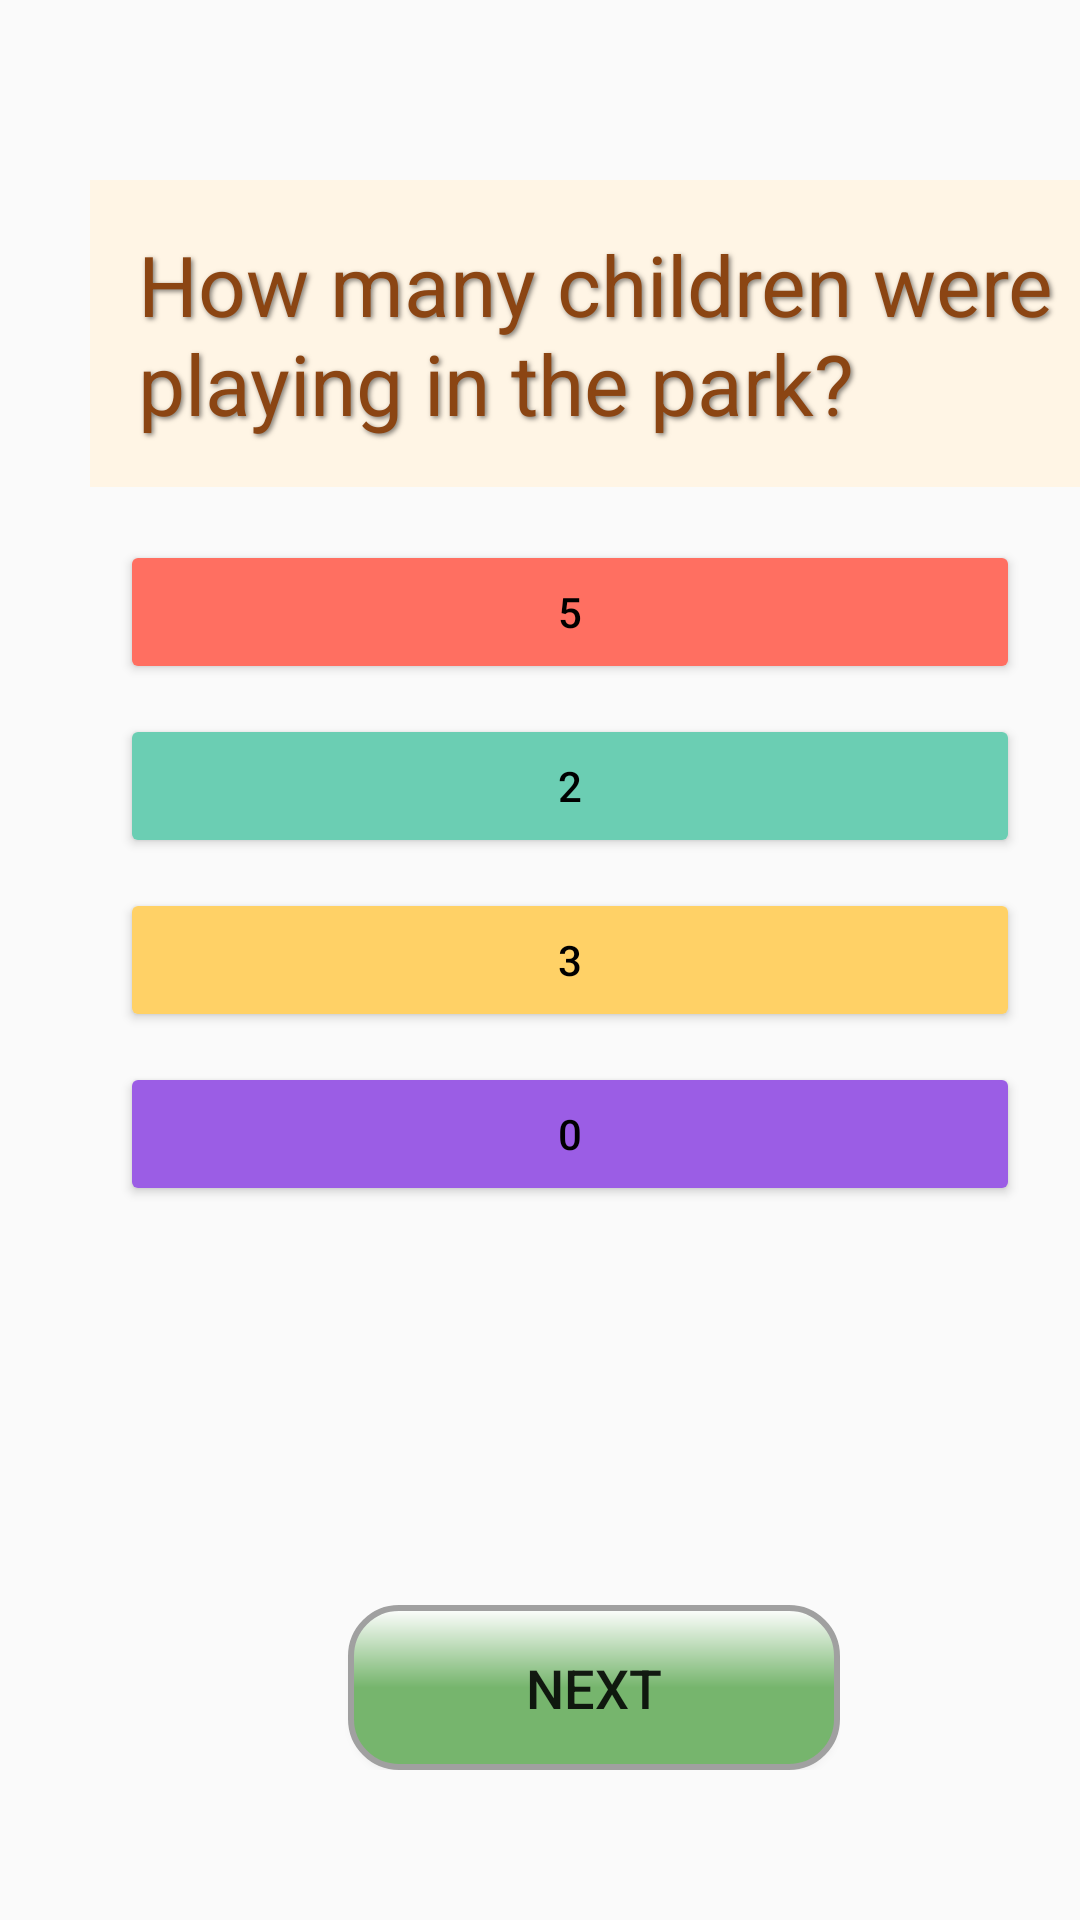

This screen was rendered from an Android layout file. Write that file and the resources it references.
<!-- AndroidManifest.xml: application theme AppTheme -->
<!-- res/layout/autumn_qs3.xml -->
<?xml version="1.0" encoding="utf-8"?>
<FrameLayout xmlns:android="http://schemas.android.com/apk/res/android"
    xmlns:app="http://schemas.android.com/apk/res-auto"
    android:layout_width="match_parent"
    android:layout_height="match_parent">

    
    <ImageView
        android:id="@+id/gifBackground"
        android:layout_width="match_parent"
        android:layout_height="match_parent"
        android:scaleType="fitXY"
        android:src="@drawable/autumn_qs" />

    
    <TextView
        android:id="@+id/titleText"
        android:layout_width="350dp"
        android:layout_height="wrap_content"
        android:text="How many children were playing in the park?"
        android:background="#FFF5E5"
        android:textColor="#8B4513"
        android:textSize="28sp"
        android:layout_marginTop="60dp"
        android:layout_marginStart="30dp"
        android:padding="16dp"
        android:shadowColor="#80000000"
        android:shadowDx="2"
        android:shadowDy="2"
        android:shadowRadius="4" />

    
    <LinearLayout
        android:id="@+id/optionsLayout"
        android:orientation="vertical"
        android:layout_width="wrap_content"
        android:layout_height="wrap_content"
        android:layout_marginTop="180dp"
        android:layout_marginStart="40dp">

        <Button
            android:id="@+id/option1"
            android:layout_width="300dp"
            android:layout_height="wrap_content"
            android:text="5"
            android:textColor="#000000"
            android:backgroundTint="#FF6F61" /> 

        <Button
            android:id="@+id/option2"
            android:layout_width="300dp"
            android:layout_height="wrap_content"
            android:text="2"
            android:textColor="#000000"
            android:backgroundTint="#6BCEB3"
            android:layout_marginTop="10dp" /> 

        <Button
            android:id="@+id/option3"
            android:layout_width="300dp"
            android:layout_height="wrap_content"
            android:text="3"
            android:textColor="#000000"
            android:backgroundTint="#FFD166"
            android:layout_marginTop="10dp" /> 

        <Button
            android:id="@+id/option4"
            android:layout_width="300dp"
            android:layout_height="wrap_content"
            android:text="0"
            android:textColor="#000000"
            android:backgroundTint="#9B5DE5"
            android:layout_marginTop="10dp" /> 
    </LinearLayout>


    
    <LinearLayout
        android:id="@+id/navigationLayout"
        android:layout_width="220dp"
        android:layout_height="wrap_content"
        android:layout_gravity="bottom"
        android:layout_marginBottom="50dp"
        android:orientation="horizontal"
        android:paddingHorizontal="20dp"
        android:translationX="80dp"
        android:gravity="center">

        <View
            android:layout_width="16dp"
            android:layout_height="0dp" />

        <Button
            android:id="@+id/nextButton"
            android:layout_width="0dp"
            android:layout_height="55dp"
            android:layout_weight="1"
            android:text="Next"
            android:textSize="18sp"
            android:background="@drawable/button_3d_round" />
    </LinearLayout>
</FrameLayout>
<!-- resources referenced by this layout -->
<resources>
  <!-- drawable button_3d_round (drawable) -->
  <?xml version="1.0" encoding="utf-8"?>
  <layer-list xmlns:android="http://schemas.android.com/apk/res/android">
      
      <item
          android:right="2dp"
          android:left="2dp"
          android:top="2dp"
          android:bottom="2dp">
          <shape>
              <solid android:color="#88000000"/> 
              <corners android:radius="16dp"/> 
          </shape>
      </item>
  
      
      <item>
          <shape>
              <gradient
                  android:startColor="#FFFFFF"
              android:centerColor="#76B56D"
              android:endColor="#76B56D"
              android:angle="270"/>
              <corners android:radius="16dp"/> 
              <stroke
                  android:color="#A0A0A0"
              android:width="2dp"/>    
          </shape>
      </item>
  </layer-list>
  <style name="AppTheme" parent="Theme.AppCompat.Light.NoActionBar">
          <item name="colorButtonNormal">@null</item>
      </style>
</resources>
